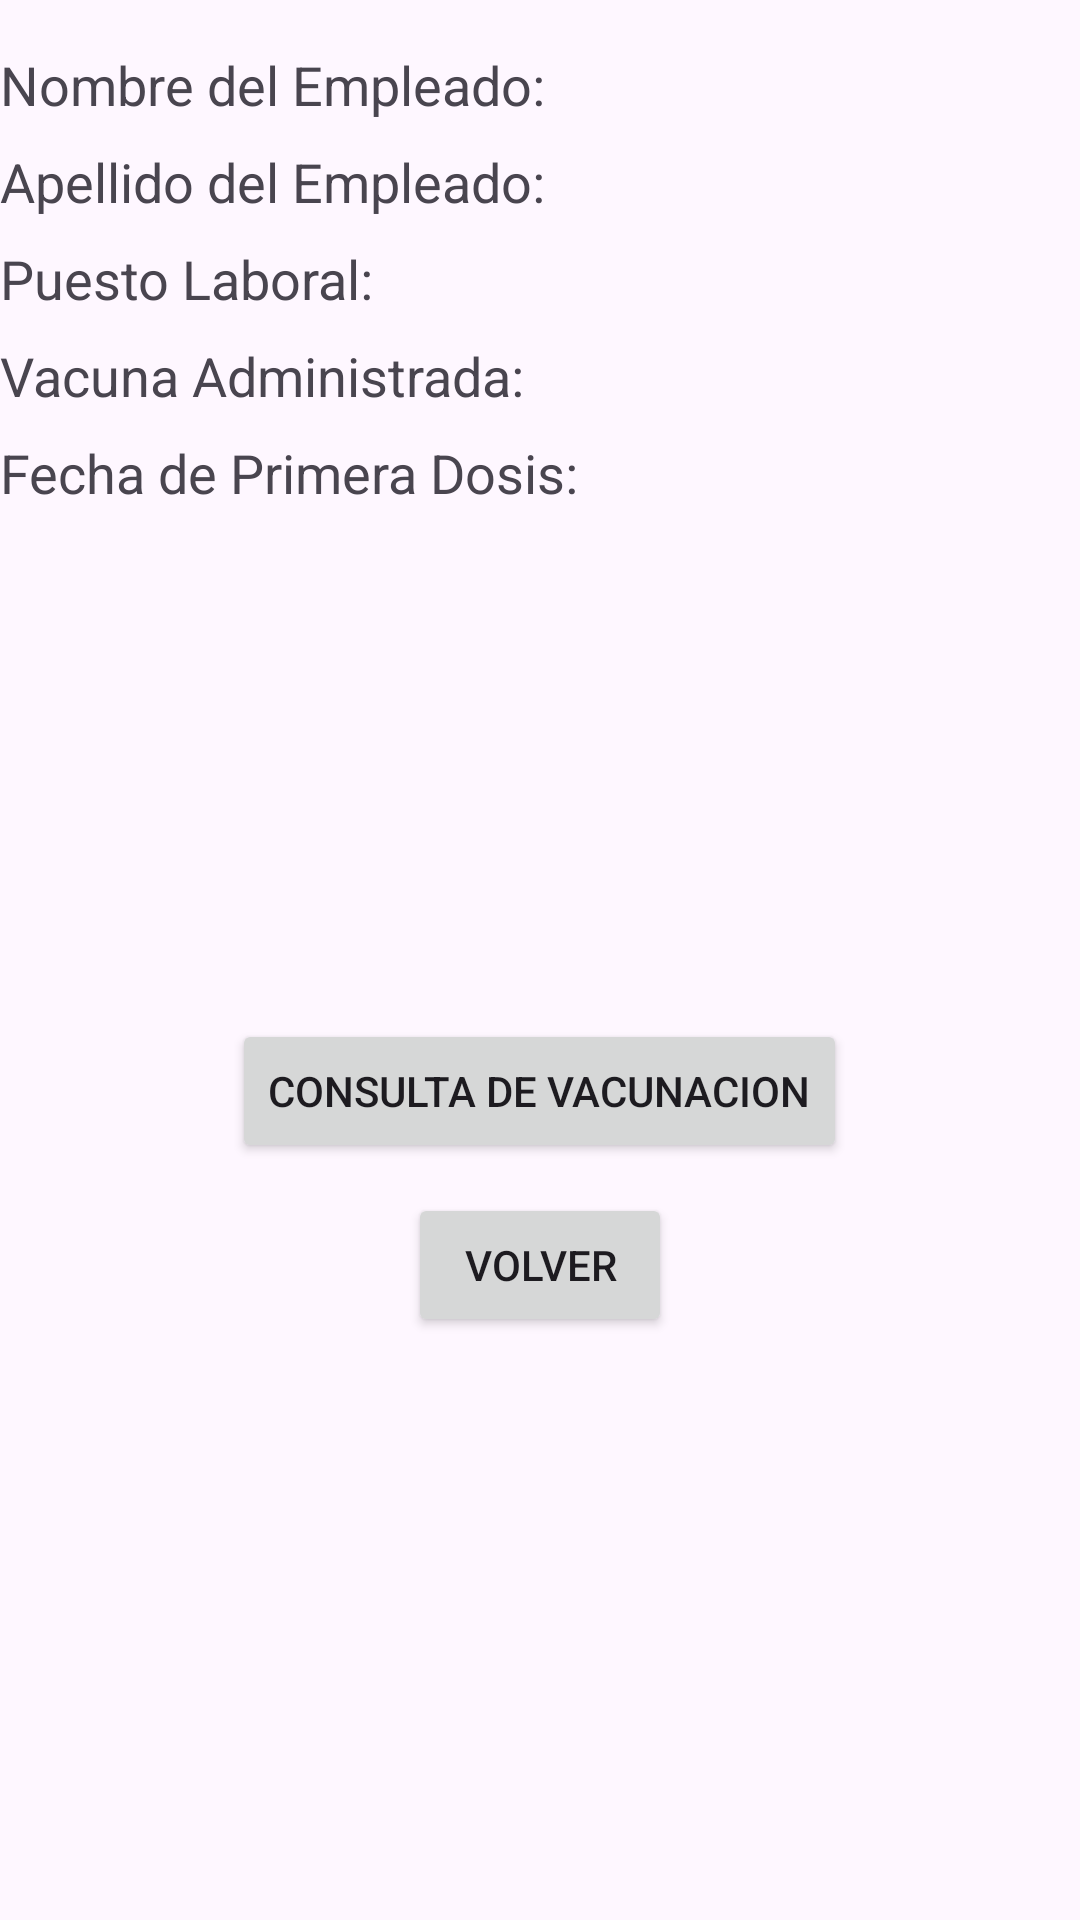

The Android layout XML behind this screen, and the referenced resources:
<!-- AndroidManifest.xml: application theme Theme.ControlDeVacunacionCOVID19 -->
<!-- res/layout/welcome.xml -->
<RelativeLayout xmlns:android="http://schemas.android.com/apk/res/android"
    android:layout_width="match_parent"
    android:layout_height="match_parent">

    <TextView
        android:id="@+id/tvNombre"
        android:layout_width="wrap_content"
        android:layout_height="wrap_content"
        android:text="Nombre del Empleado:"
        android:textSize="18sp"
        android:layout_marginTop="16dp"/>

    <TextView
        android:id="@+id/tvApellido"
        android:layout_width="wrap_content"
        android:layout_height="wrap_content"
        android:text="Apellido del Empleado:"
        android:textSize="18sp"
        android:layout_below="@id/tvNombre"
        android:layout_marginTop="8dp"/>

    <TextView
        android:id="@+id/tvPuestoLaboral"
        android:layout_width="wrap_content"
        android:layout_height="wrap_content"
        android:text="Puesto Laboral:"
        android:textSize="18sp"
        android:layout_below="@id/tvApellido"
        android:layout_marginTop="8dp"/>

    <TextView
        android:id="@+id/tvVacunaAdministrada"
        android:layout_width="wrap_content"
        android:layout_height="wrap_content"
        android:text="Vacuna Administrada:"
        android:textSize="18sp"
        android:layout_below="@id/tvPuestoLaboral"
        android:layout_marginTop="8dp"/>

    <TextView
        android:id="@+id/tvFechaPrimeraDosis"
        android:layout_width="wrap_content"
        android:layout_height="wrap_content"
        android:text="Fecha de Primera Dosis:"
        android:textSize="18sp"
        android:layout_below="@id/tvVacunaAdministrada"
        android:layout_marginTop="8dp"/>

    <Button
        android:id="@+id/btnConsultaVacunacion"
        android:layout_width="wrap_content"
        android:layout_height="wrap_content"
        android:text="Consulta de Vacunacion"
        android:layout_below="@id/tvFechaPrimeraDosis"
        android:layout_marginTop="170dp"
        android:layout_centerHorizontal="true"/>

    <Button
        android:id="@+id/btnVolver"
        android:layout_width="wrap_content"
        android:layout_height="wrap_content"
        android:text="Volver"
        android:layout_below="@id/btnConsultaVacunacion"
        android:layout_marginTop="10dp"
        android:layout_centerHorizontal="true" />

</RelativeLayout>
<!-- resources referenced by this layout -->
<resources>
  <style name="Theme.ControlDeVacunacionCOVID19" parent="Base.Theme.ControlDeVacunacionCOVID19" />
  <style name="Base.Theme.ControlDeVacunacionCOVID19" parent="Theme.Material3.DayNight.NoActionBar">
          
          
      </style>
</resources>
